Dataset: sample_data (GitHub, JayashreeMurugan13/FreshFruit-Ai). Classes: fresh, rotten.

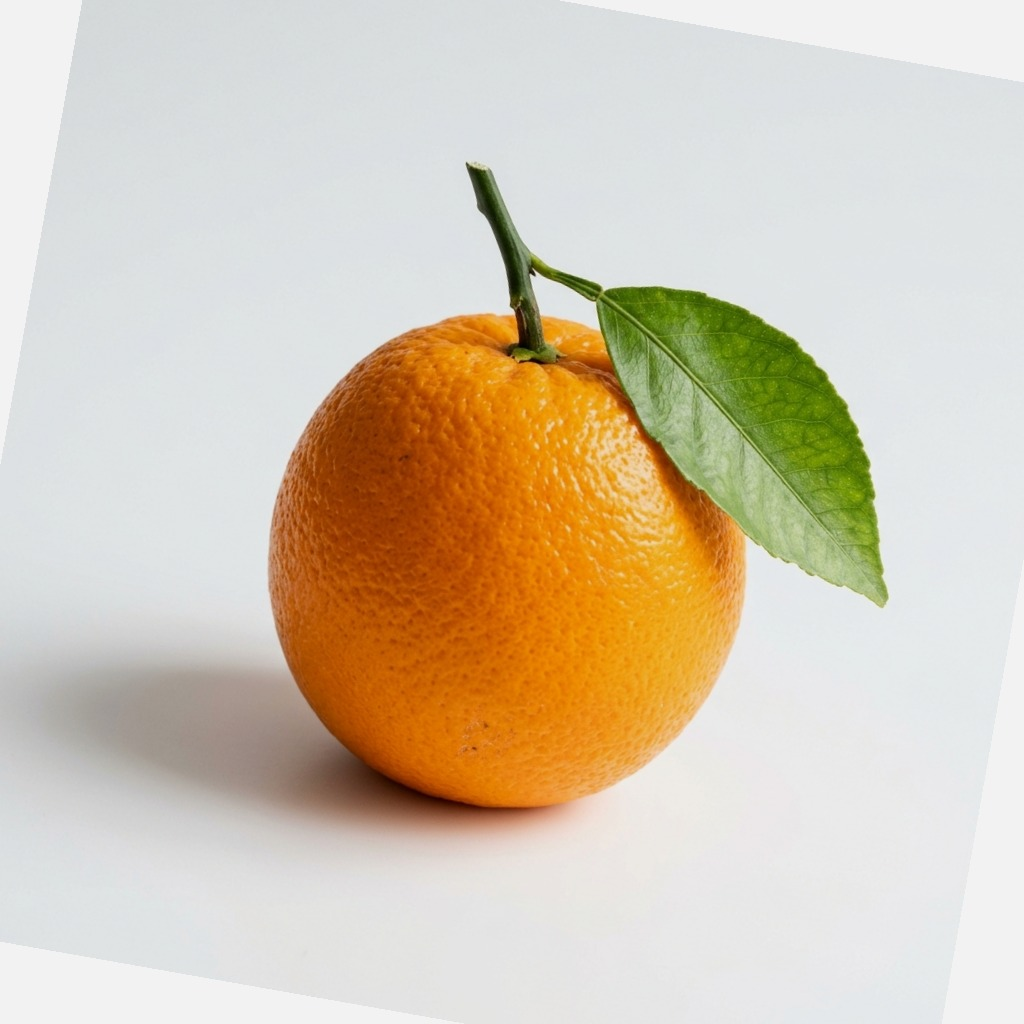
Label: fresh

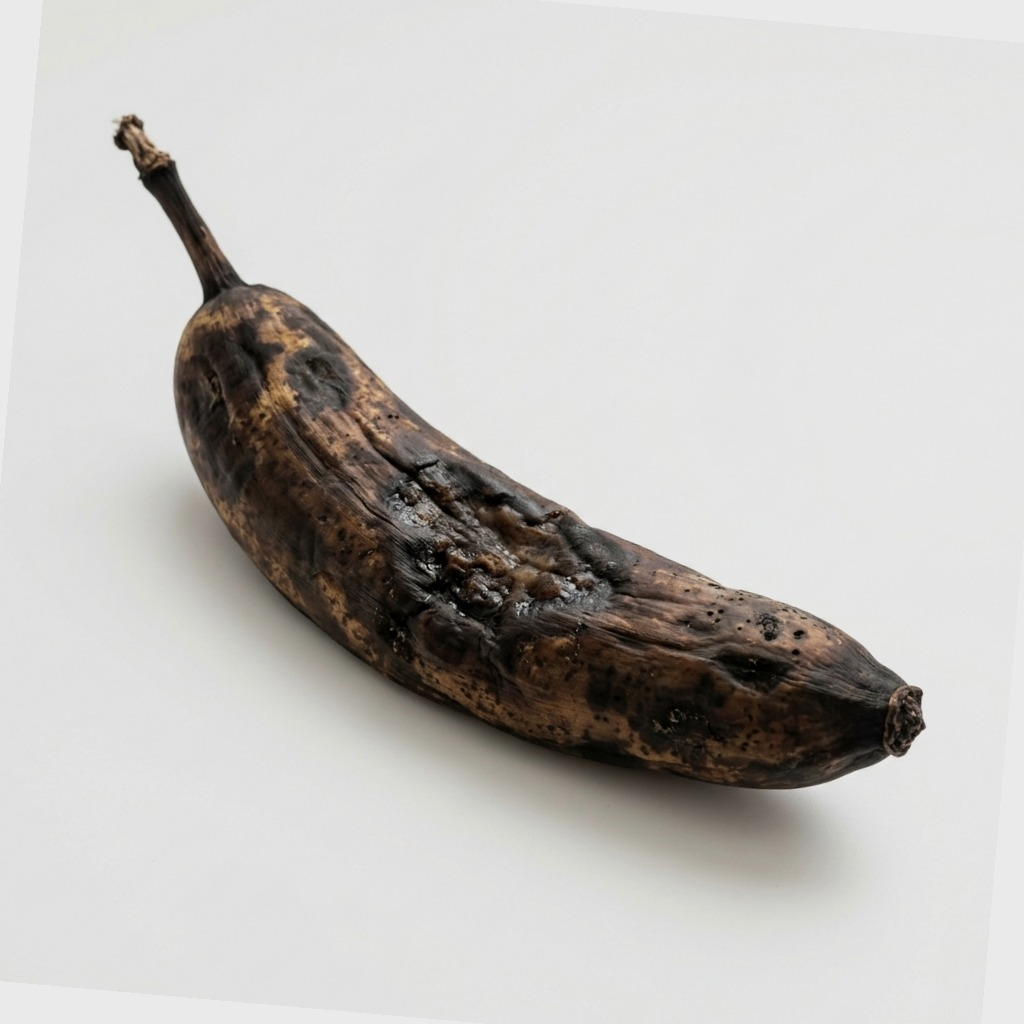
Label: rotten

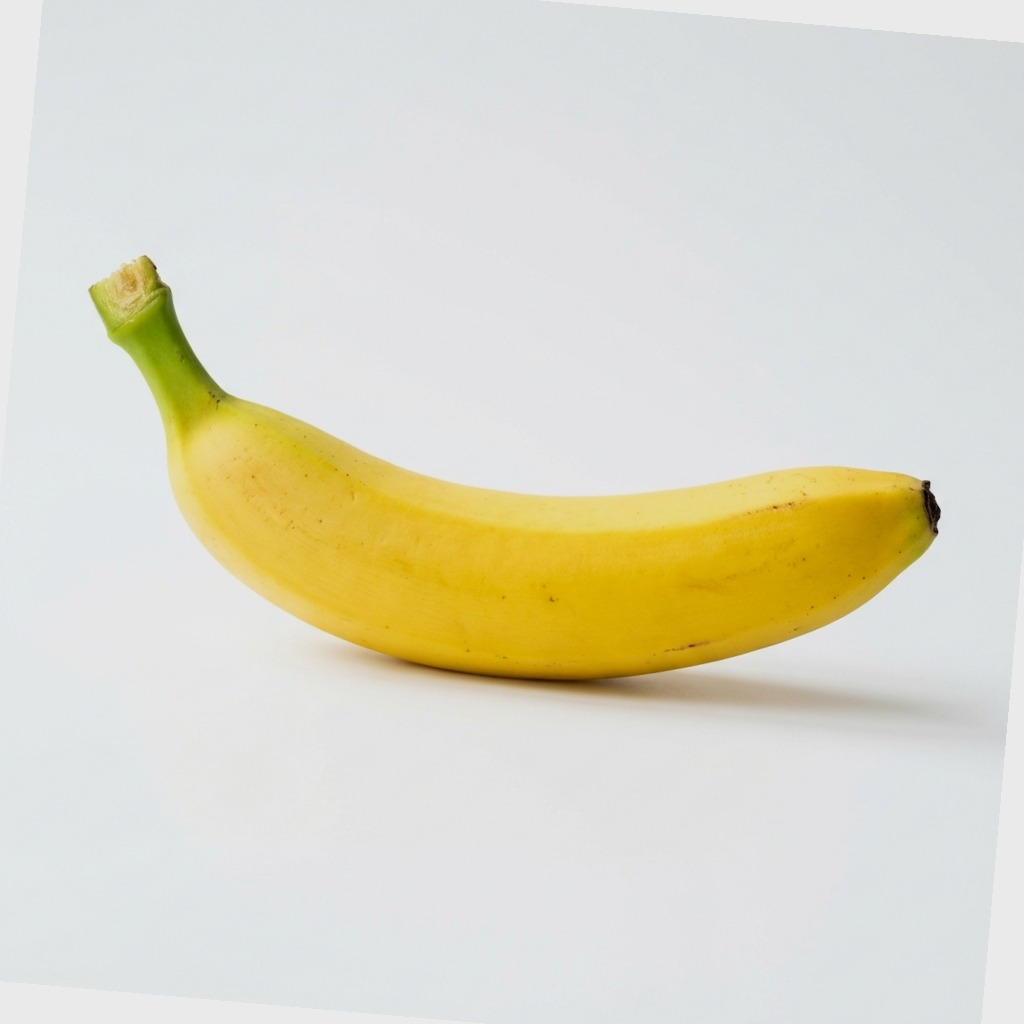
Label: fresh

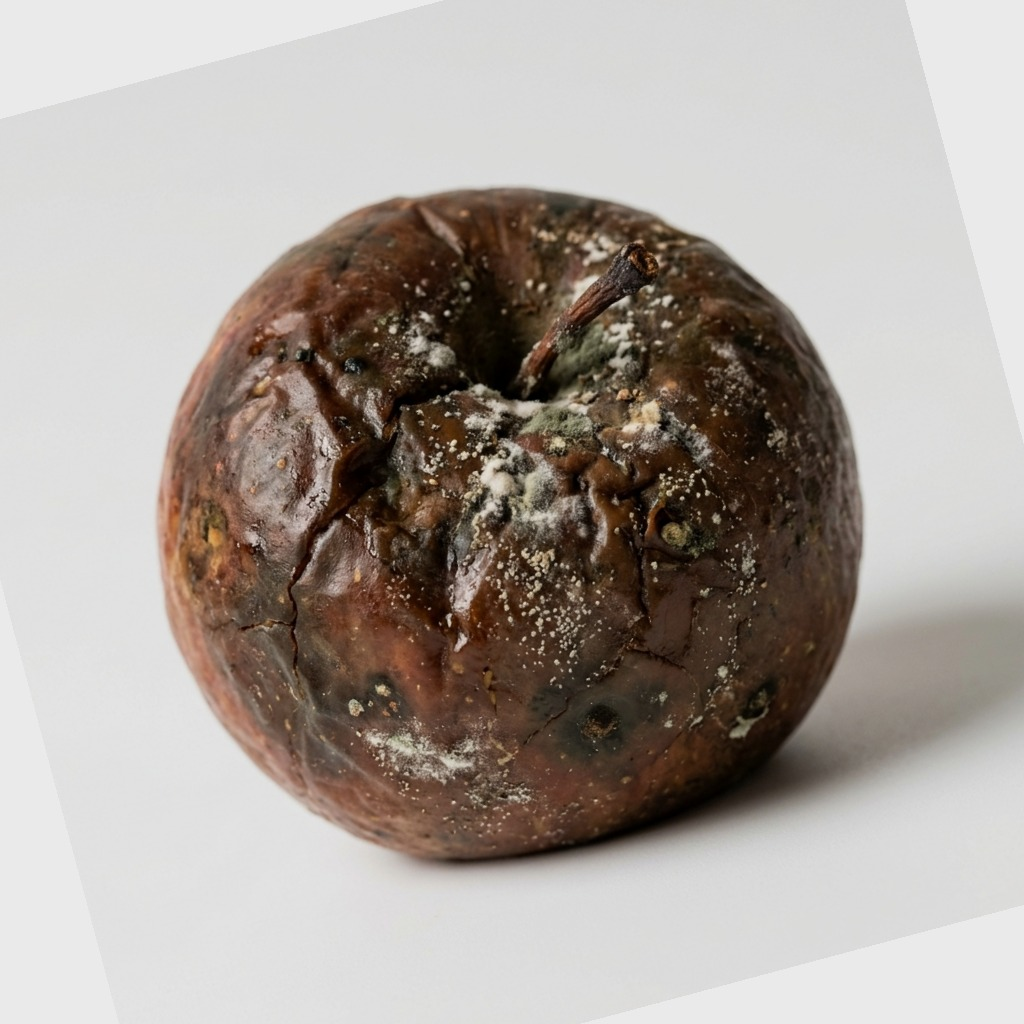
Label: rotten

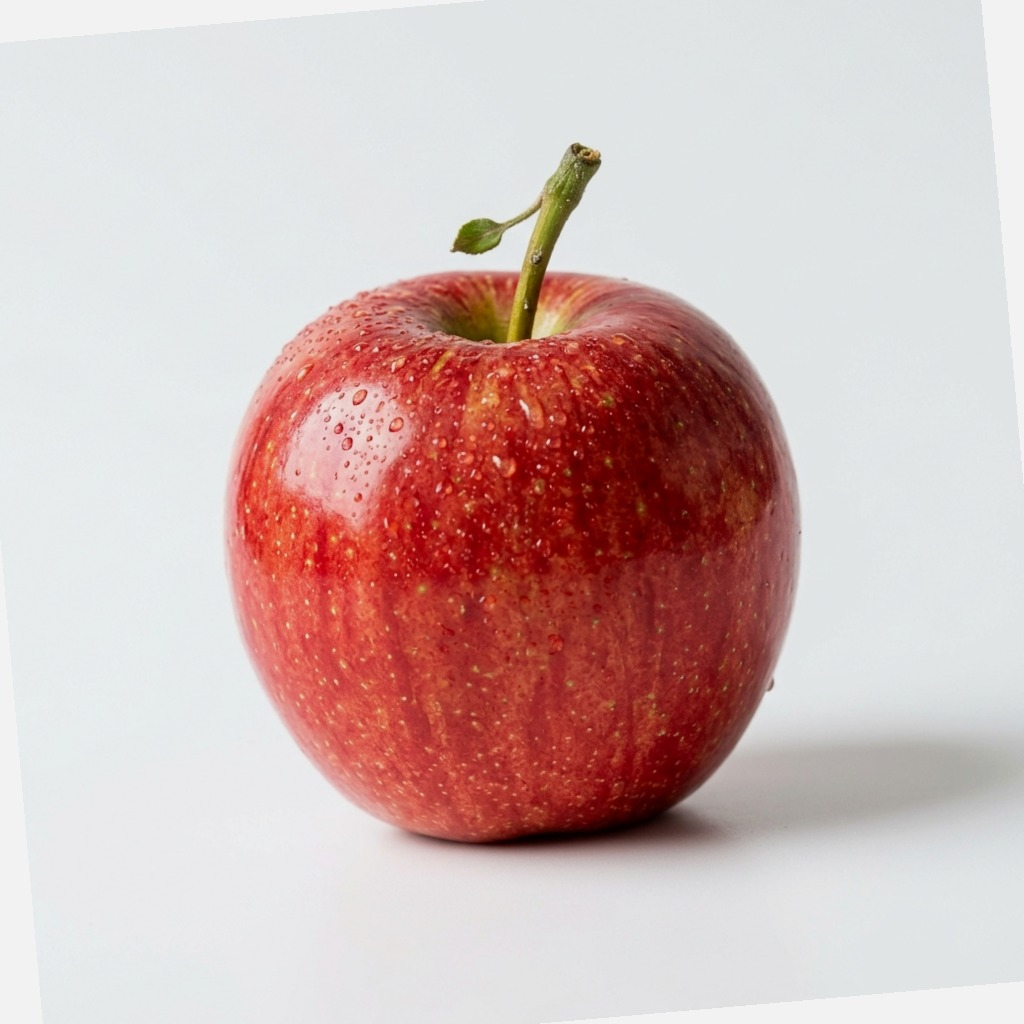
Label: fresh

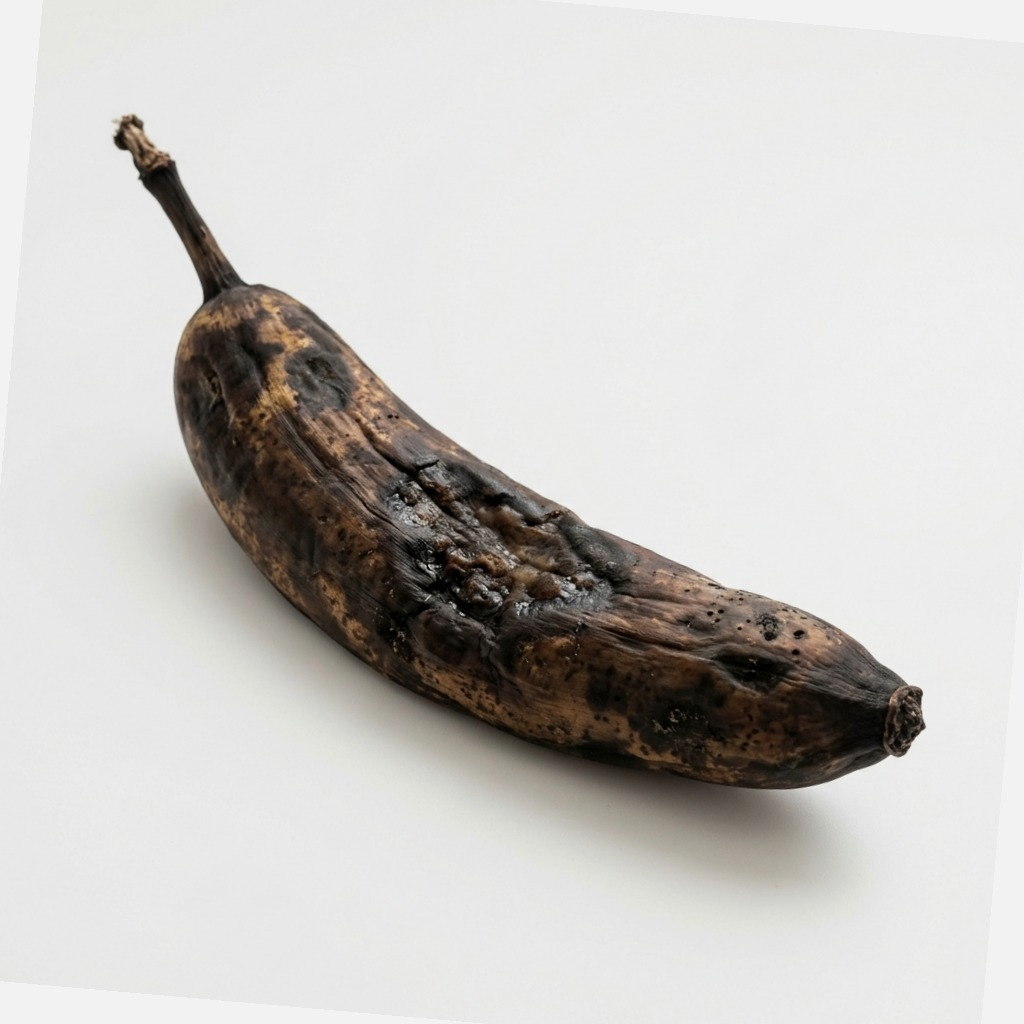
Label: rotten
